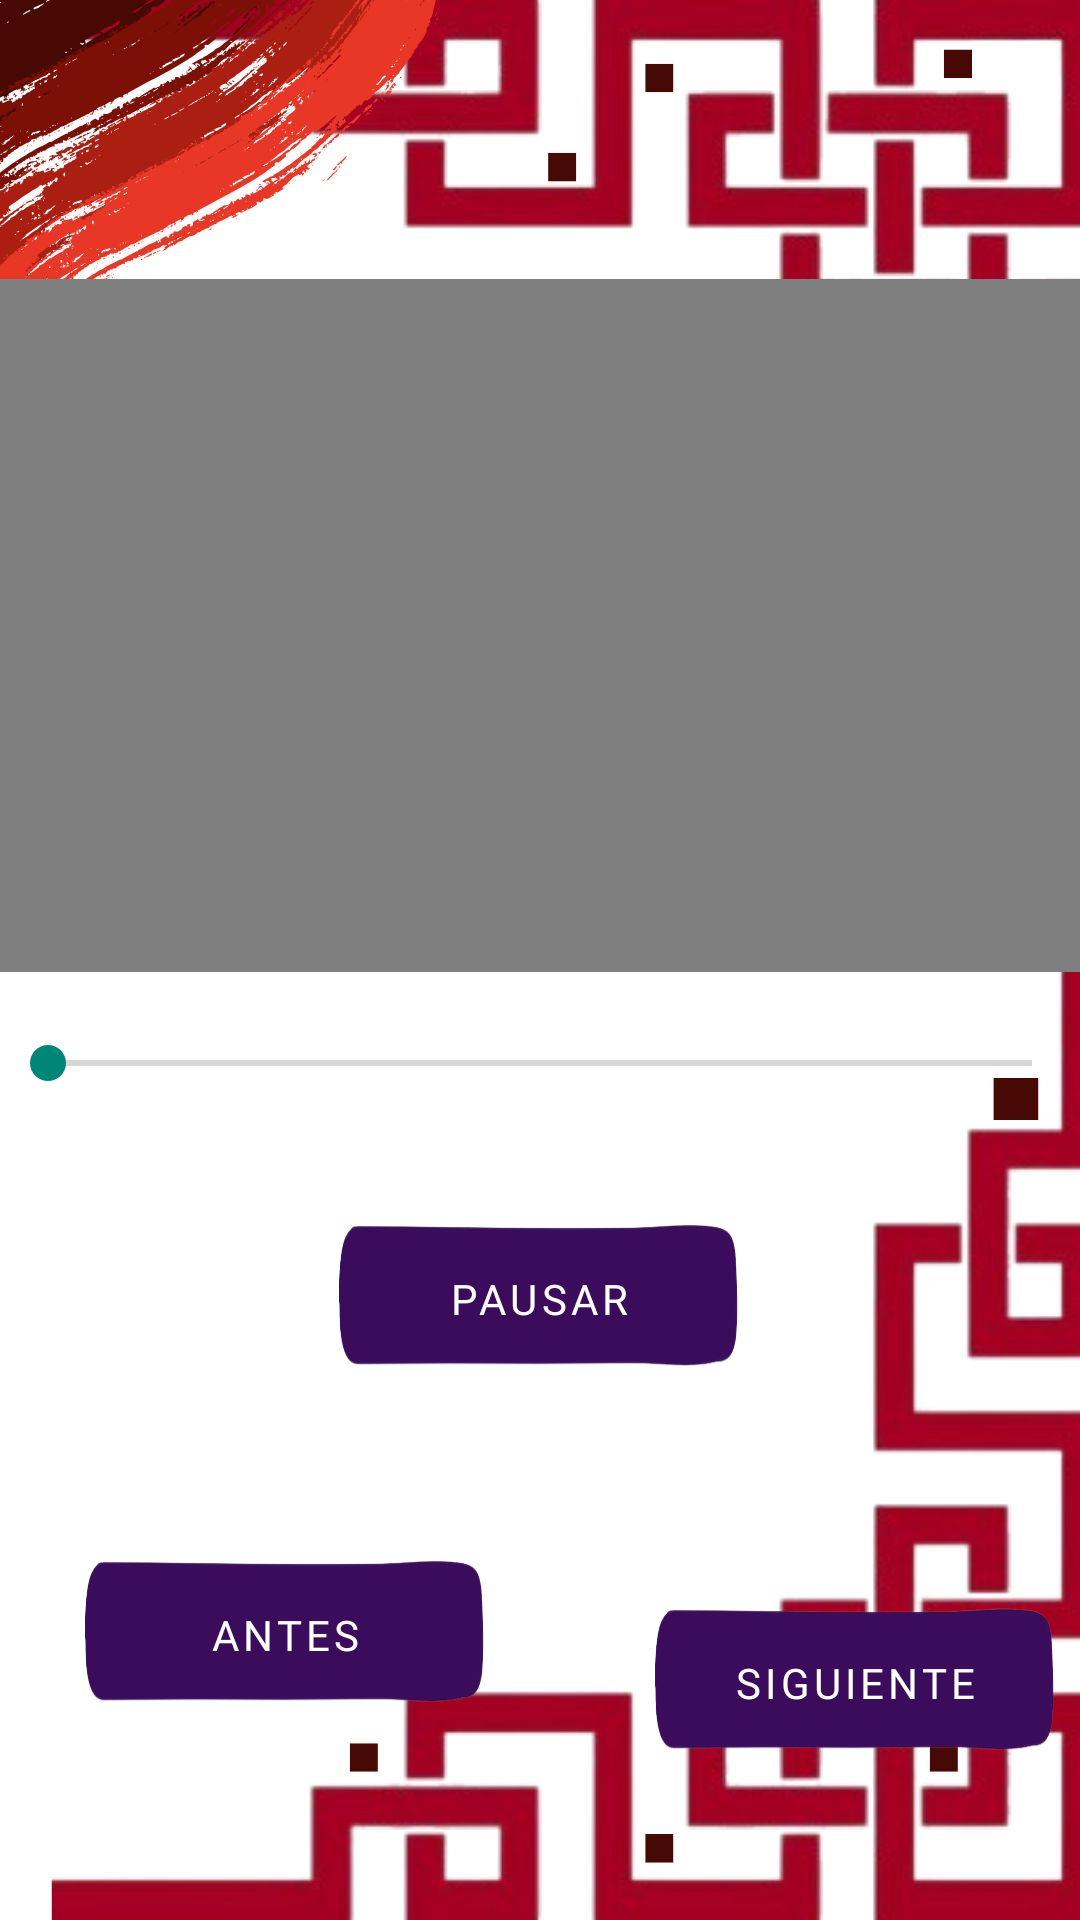

Android layout source for this screen:
<!-- AndroidManifest.xml: application theme Theme.Proyecto -->
<!-- res/layout/activity_video3.xml -->
<?xml version="1.0" encoding="utf-8"?>
<androidx.constraintlayout.widget.ConstraintLayout xmlns:android="http://schemas.android.com/apk/res/android"
    xmlns:app="http://schemas.android.com/apk/res-auto"
    xmlns:tools="http://schemas.android.com/tools"
    android:id="@+id/main"
    android:layout_width="match_parent"
    android:layout_height="match_parent"
    android:background="@drawable/backasia"
    tools:context=".video3">

    <VideoView
        android:id="@+id/videoView"
        android:layout_width="412dp"
        android:layout_height="231dp"
        app:layout_constraintBottom_toTopOf="@id/seekBar"
        app:layout_constraintEnd_toEndOf="parent"
        app:layout_constraintHorizontal_bias="0.0"
        app:layout_constraintStart_toStartOf="parent"
        app:layout_constraintTop_toTopOf="parent"
        app:layout_constraintVertical_bias="0.813" />

    <SeekBar
        android:id="@+id/seekBar"
        android:layout_width="0dp"
        android:layout_height="wrap_content"
        android:layout_marginBottom="32dp"
        app:layout_constraintBottom_toTopOf="@id/playPauseButton"
        app:layout_constraintEnd_toEndOf="parent"
        app:layout_constraintHorizontal_bias="0.0"
        app:layout_constraintStart_toStartOf="parent" />

    <Button
        android:id="@+id/playPauseButton"
        android:layout_width="142dp"
        android:layout_height="88dp"
        android:layout_marginBottom="24dp"
        android:background="@drawable/btnasia"
        android:fontFamily="@font/aguafina_script"
        android:paddingBottom="13dp"
        android:textColor="#FFFFFF"
        android:letterSpacing="0.1"
        android:text="Pausar"
        app:layout_constraintBottom_toTopOf="@id/btnants"
        app:layout_constraintEnd_toEndOf="parent"
        app:layout_constraintHorizontal_bias="0.498"
        app:layout_constraintStart_toStartOf="parent"
        tools:ignore="TextContrastCheck" />

    <Button
        android:id="@+id/btnants"
        android:layout_width="142dp"
        android:layout_height="88dp"
        android:layout_marginStart="24dp"
        android:background="@drawable/btnasia"
        android:fontFamily="@font/aguafina_script"
        android:letterSpacing="0.1"
        android:paddingBottom="13dp"
        android:text="antes"
        android:textColor="#FFFFFF"
        app:layout_constraintBottom_toBottomOf="parent"
        app:layout_constraintStart_toStartOf="parent"
        app:layout_constraintTop_toTopOf="parent"
        app:layout_constraintVertical_bias="0.919"
        tools:ignore="TextContrastCheck" />

    <Button
        android:id="@+id/btndps"
        android:layout_width="142dp"
        android:layout_height="88dp"
        android:layout_marginEnd="4dp"
        android:background="@drawable/btnasia"
        android:fontFamily="@font/aguafina_script"
        android:letterSpacing="0.1"
        android:paddingBottom="13dp"
        android:text="siguiente"
        android:textColor="#FFFFFF"
        app:layout_constraintBottom_toBottomOf="parent"
        app:layout_constraintEnd_toEndOf="parent"
        app:layout_constraintTop_toTopOf="parent"
        app:layout_constraintVertical_bias="0.948"
        tools:ignore="TextContrastCheck" />

</androidx.constraintlayout.widget.ConstraintLayout>
<!-- resources referenced by this layout -->
<resources>
  <!-- drawable backasia: jpg bitmap (drawable, 104865 bytes) -->
  <!-- drawable btnasia: png bitmap (drawable, 38531 bytes) -->
  <style name="Theme.Proyecto" parent="Base.Theme.Proyecto" />
  <style name="Base.Theme.Proyecto" parent="Theme.AppCompat.Light.NoActionBar">
      </style>
</resources>
